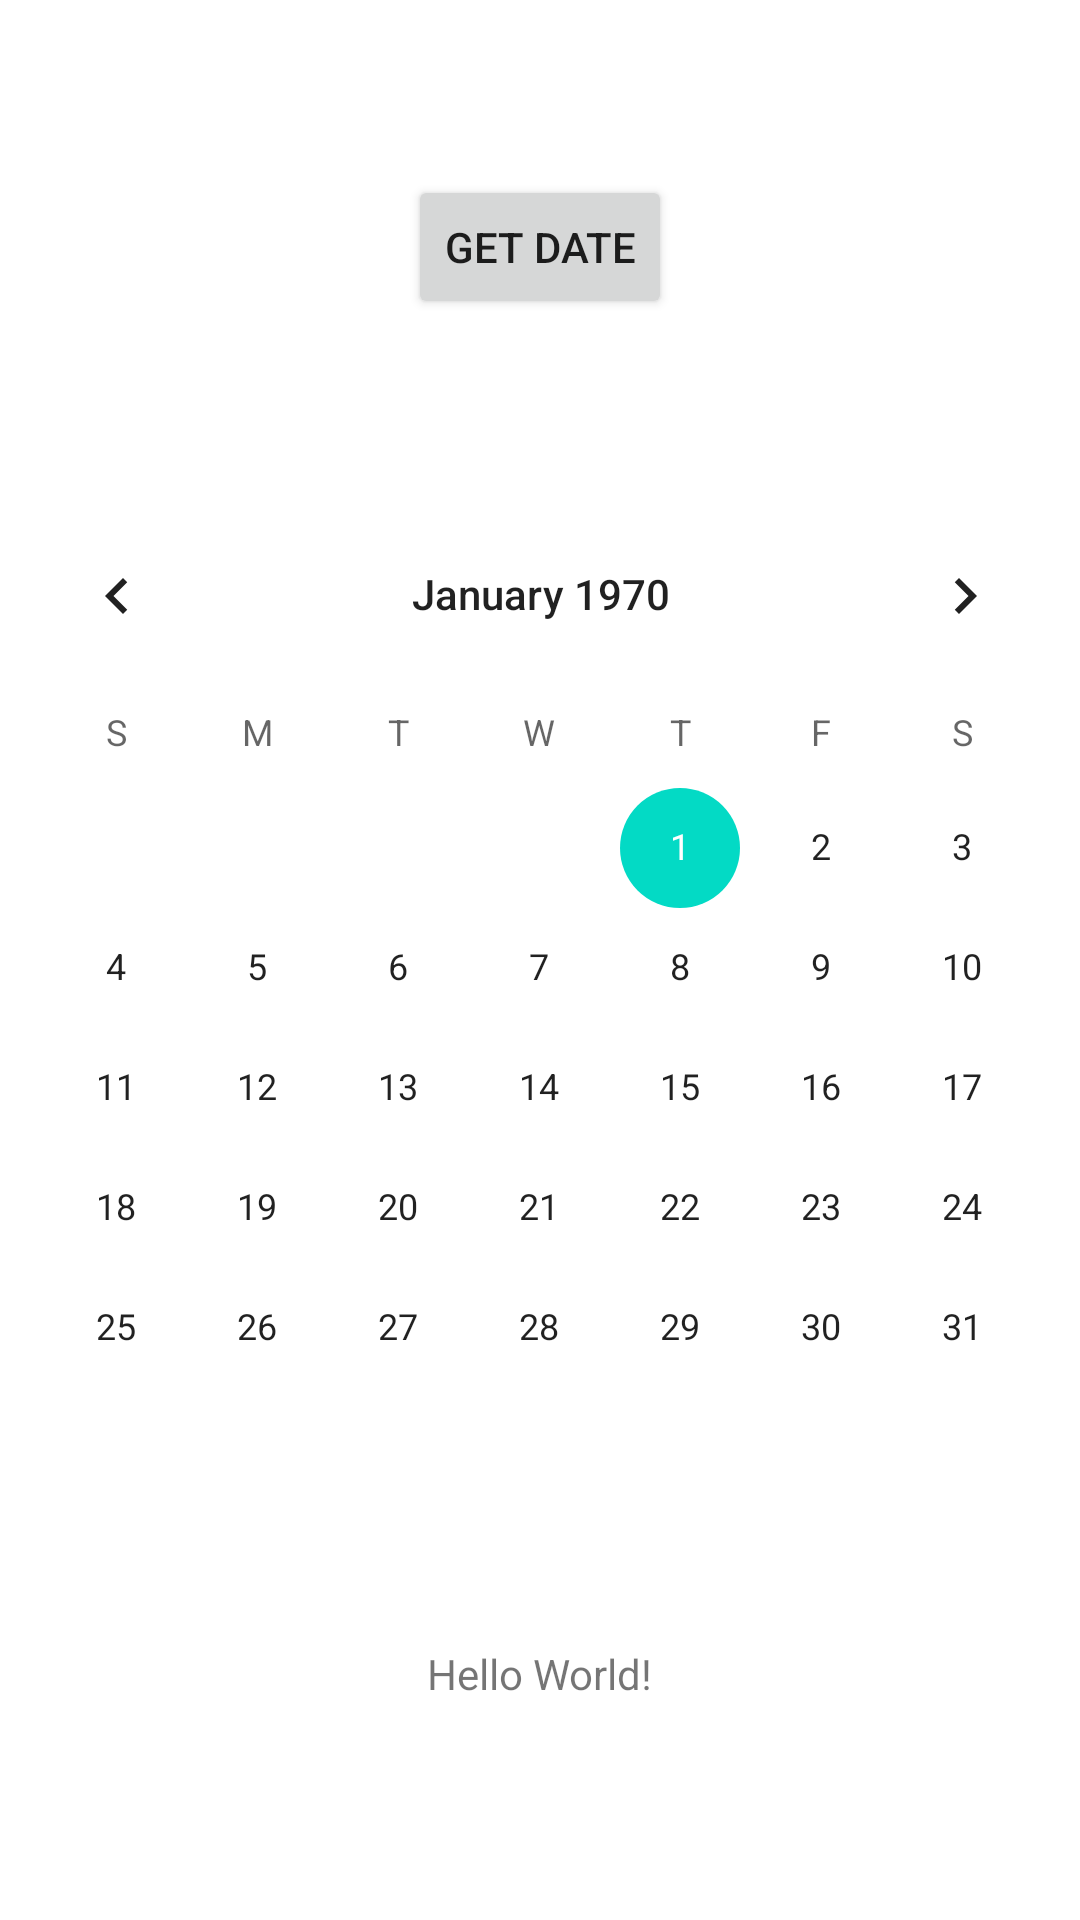

Reconstruct the res/layout file that produces this screen, plus the resources it refers to.
<!-- AndroidManifest.xml: application theme Theme.KakeiboApp -->
<!-- res/layout/activity_main.xml -->
<?xml version="1.0" encoding="utf-8"?>
<androidx.constraintlayout.widget.ConstraintLayout xmlns:android="http://schemas.android.com/apk/res/android"
    xmlns:app="http://schemas.android.com/apk/res-auto"
    xmlns:tools="http://schemas.android.com/tools"
    android:layout_width="match_parent"
    android:layout_height="match_parent"
    tools:context=".MainActivity">

    <TextView
        android:id="@+id/textView"
        android:layout_width="wrap_content"
        android:layout_height="wrap_content"
        android:text="Hello World!"
        app:layout_constraintBottom_toBottomOf="parent"
        app:layout_constraintEnd_toEndOf="parent"
        app:layout_constraintStart_toStartOf="parent"
        app:layout_constraintTop_toBottomOf="@+id/calendarView" />

    <CalendarView
        android:id="@+id/calendarView"
        android:layout_width="370dp"
        android:layout_height="311dp"
        app:layout_constraintBottom_toBottomOf="parent"
        app:layout_constraintEnd_toEndOf="parent"
        app:layout_constraintStart_toStartOf="parent"
        app:layout_constraintTop_toTopOf="parent" />

    <Button
        android:id="@+id/button"
        android:layout_width="wrap_content"
        android:layout_height="wrap_content"
        android:text="Get date"
        android:onClick="showDate"
        app:layout_constraintBottom_toTopOf="@+id/calendarView"
        app:layout_constraintEnd_toEndOf="parent"
        app:layout_constraintStart_toStartOf="parent"
        app:layout_constraintTop_toTopOf="parent" />

</androidx.constraintlayout.widget.ConstraintLayout>
<!-- resources referenced by this layout -->
<resources>
  <style name="Theme.KakeiboApp" parent="Theme.MaterialComponents.DayNight.DarkActionBar">
          
          <item name="colorPrimary">@color/purple_500</item>
          <item name="colorPrimaryVariant">@color/purple_700</item>
          <item name="colorOnPrimary">@color/white</item>
          
          <item name="colorSecondary">@color/teal_200</item>
          <item name="colorSecondaryVariant">@color/teal_700</item>
          <item name="colorOnSecondary">@color/black</item>
          
          <item name="android:statusBarColor" tools:targetApi="l">?attr/colorPrimaryVariant</item>
          
      </style>
  <!-- not gathered from this repository: default colours our renderer supplied (Android Studio template values) -->
  <color name="purple_500">#FF6200EE</color>
  <color name="purple_700">#FF3700B3</color>
  <color name="teal_200">#FF03DAC5</color>
  <color name="teal_700">#FF018786</color>
  <color name="black">#FF000000</color>
  <color name="white">#FFFFFFFF</color>
</resources>
